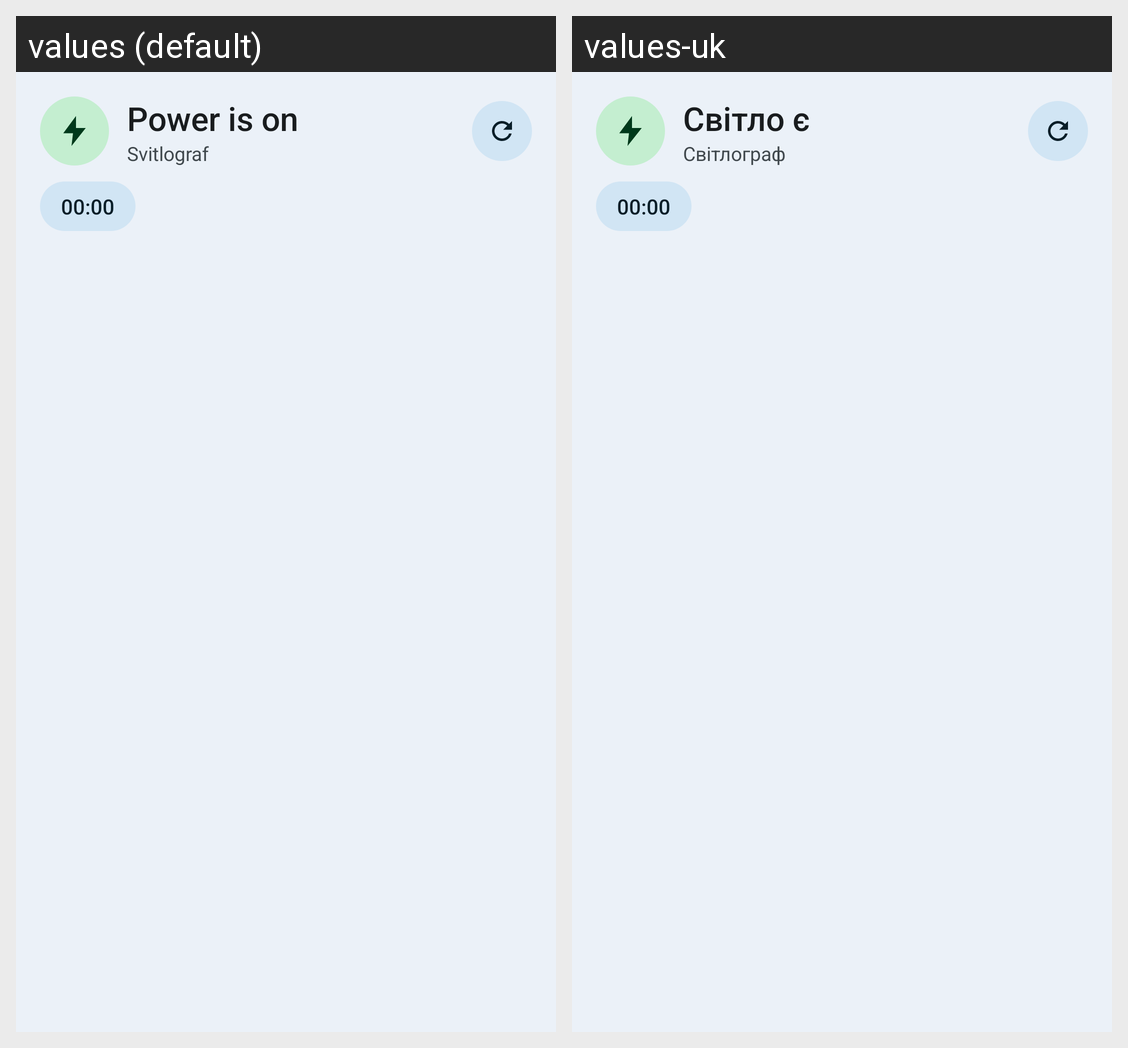

Here is an Android app screen in its default locale and in the app's own translations. Write out the translated-string differences for the strings that appear on this screen.
Android screen res/layout/widget.xml rendered under 2 locales, left to right: values (default), values-uk. Device: Nexus 5 (rendered at 1080×1920; each locale shown at half size, 540×960, under a caption strip naming it); theme Theme.Svitlograf.
Strings drawn on this screen, with the default value and each locale's value (text and hints the layout hard-codes, and strings that could not be matched under every locale, appear in the picture but are not listed):

power_on
  values: Power is on
  values-uk: Світло є

app_name
  values: Svitlograf
  values-uk: Світлограф
